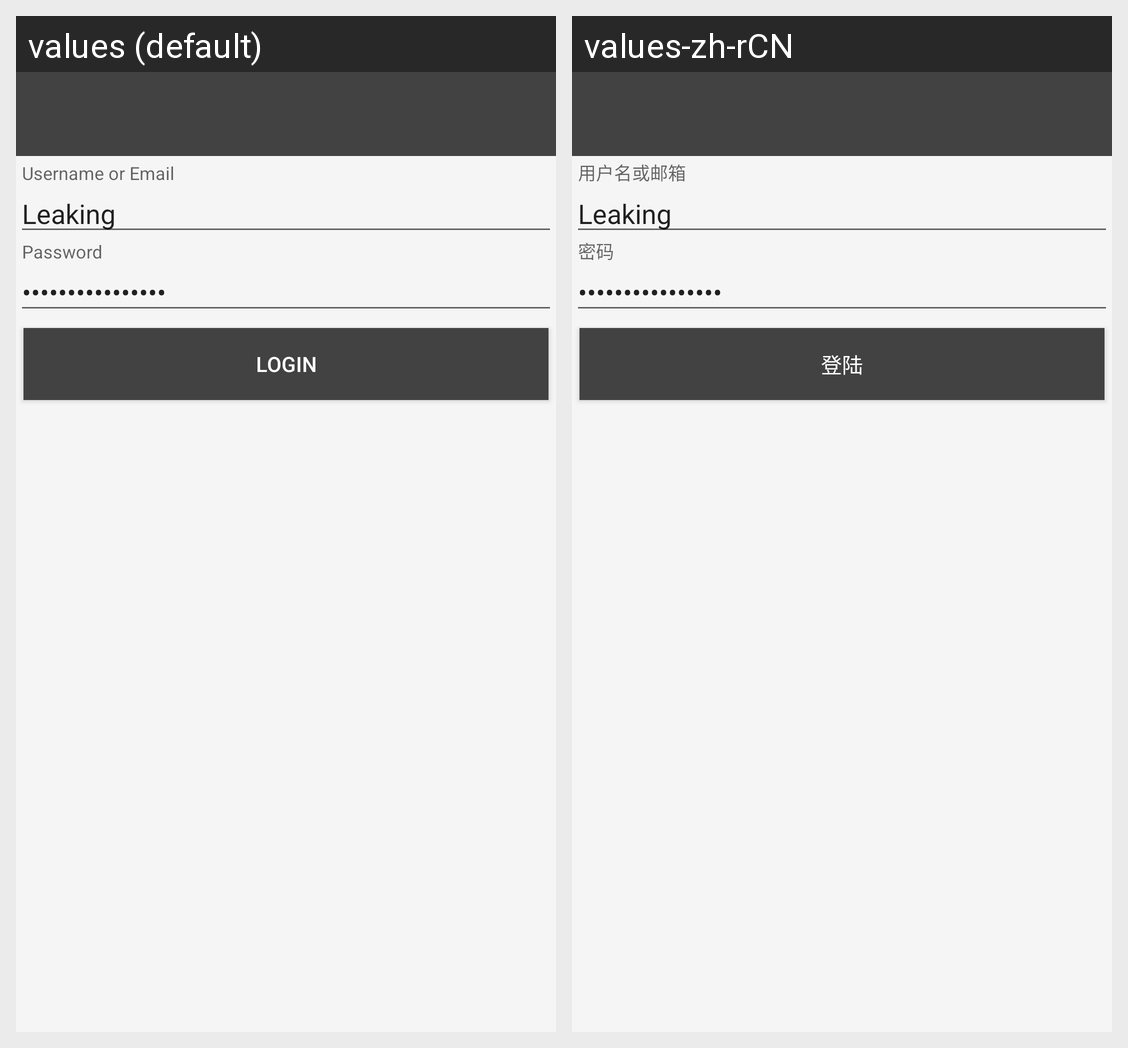

Translations of the strings shown on this Android screen, per locale in the grid:
Android screen res/layout/activity_login.xml rendered under 2 locales, left to right: values (default), values-zh-rCN. Device: Nexus 5 (rendered at 1080×1920; each locale shown at half size, 540×960, under a caption strip naming it); theme AppTheme.
Strings drawn on this screen, with the default value and each locale's value (text and hints the layout hard-codes, and strings that could not be matched under every locale, appear in the picture but are not listed):

title_activity_login
  values: Login
  values-zh-rCN: 登陆

btn_login
  values: Login
  values-zh-rCN: 登陆
